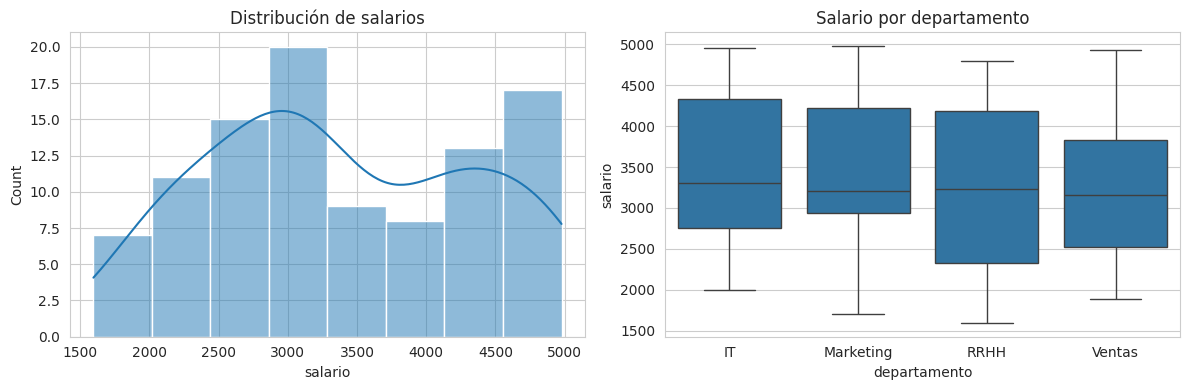
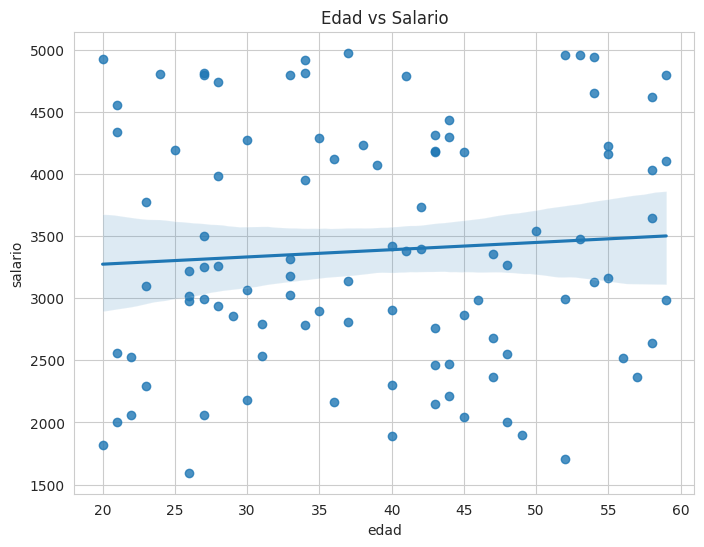
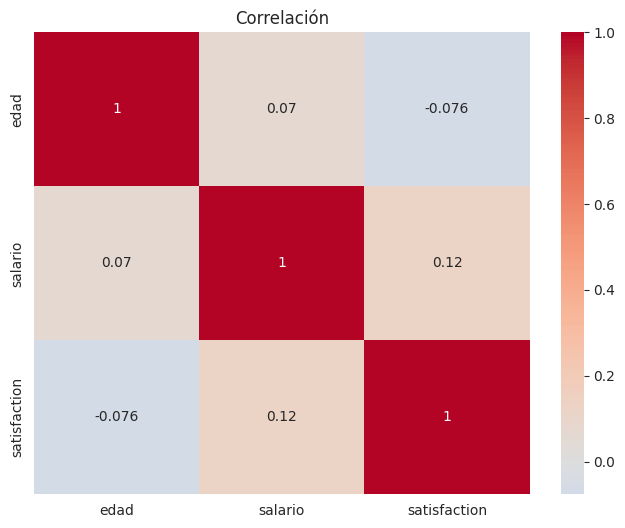
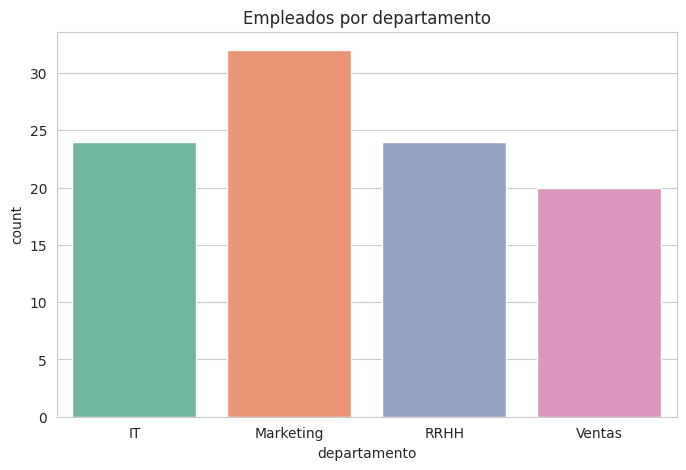
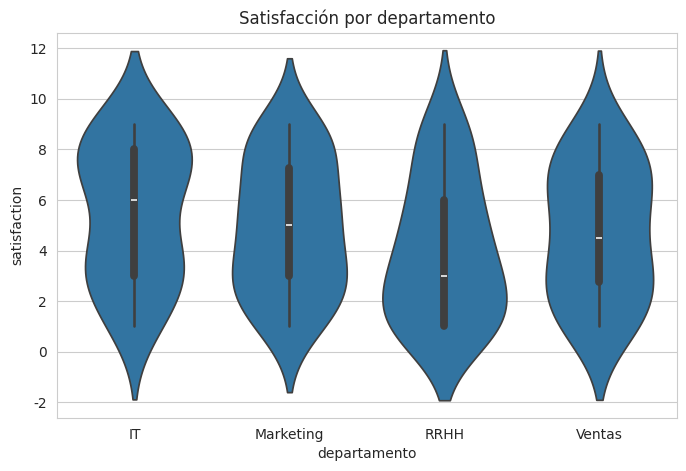

Python code for these plots, in order:
import seaborn as sns
import matplotlib.pyplot as plt
import numpy as np
import pandas as pd

# Datos de ejemplo
np.random.seed(42)
df = pd.DataFrame({
    "edad": np.random.randint(20, 60, 100),
    "salario": np.random.randint(1500, 5000, 100),
    "departamento": np.random.choice(["IT", "Ventas", "RRHH", "Marketing"], 100),
    "satisfaction": np.random.randint(1, 10, 100)
})

# Estilo
sns.set_style("whitegrid")

# Distribution plot
fig, axes = plt.subplots(1, 2, figsize=(12, 4))
sns.histplot(df["salario"], kde=True, ax=axes[0])
axes[0].set_title("Distribución de salarios")

# Boxplot
sns.boxplot(x="departamento", y="salario", data=df, ax=axes[1])
axes[1].set_title("Salario por departamento")
plt.tight_layout()
# plt.show()
plt.savefig("grafico3.png", dpi=300)

# Scatter plot con regresión
plt.figure(figsize=(8, 6))
sns.regplot(x="edad", y="salario", data=df)
plt.title("Edad vs Salario")
# plt.show()
plt.savefig("grafico4.png", dpi=300)

# Heatmap de correlación
plt.figure(figsize=(8, 6))
corr = df[["edad", "salario", "satisfaction"]].corr()
sns.heatmap(corr, annot=True, cmap="coolwarm", center=0)
plt.title("Correlación")
# plt.show()
plt.savefig("grafico5.png", dpi=300)

# Countplot (barras para categorías)
plt.figure(figsize=(8, 5))
sns.countplot(x="departamento", data=df, palette="Set2", hue="departamento")
plt.title("Empleados por departamento")
# plt.show()
plt.savefig("grafico6.png", dpi=300)

# Violin plot
plt.figure(figsize=(8, 5))
sns.violinplot(x="departamento", y="satisfaction", data=df)
plt.title("Satisfacción por departamento")
# plt.show()
plt.savefig("grafico7.png", dpi=300)

# Pairplot (todas las variables)
# sns.pairplot(df, hue="departamento")
# plt.show()
